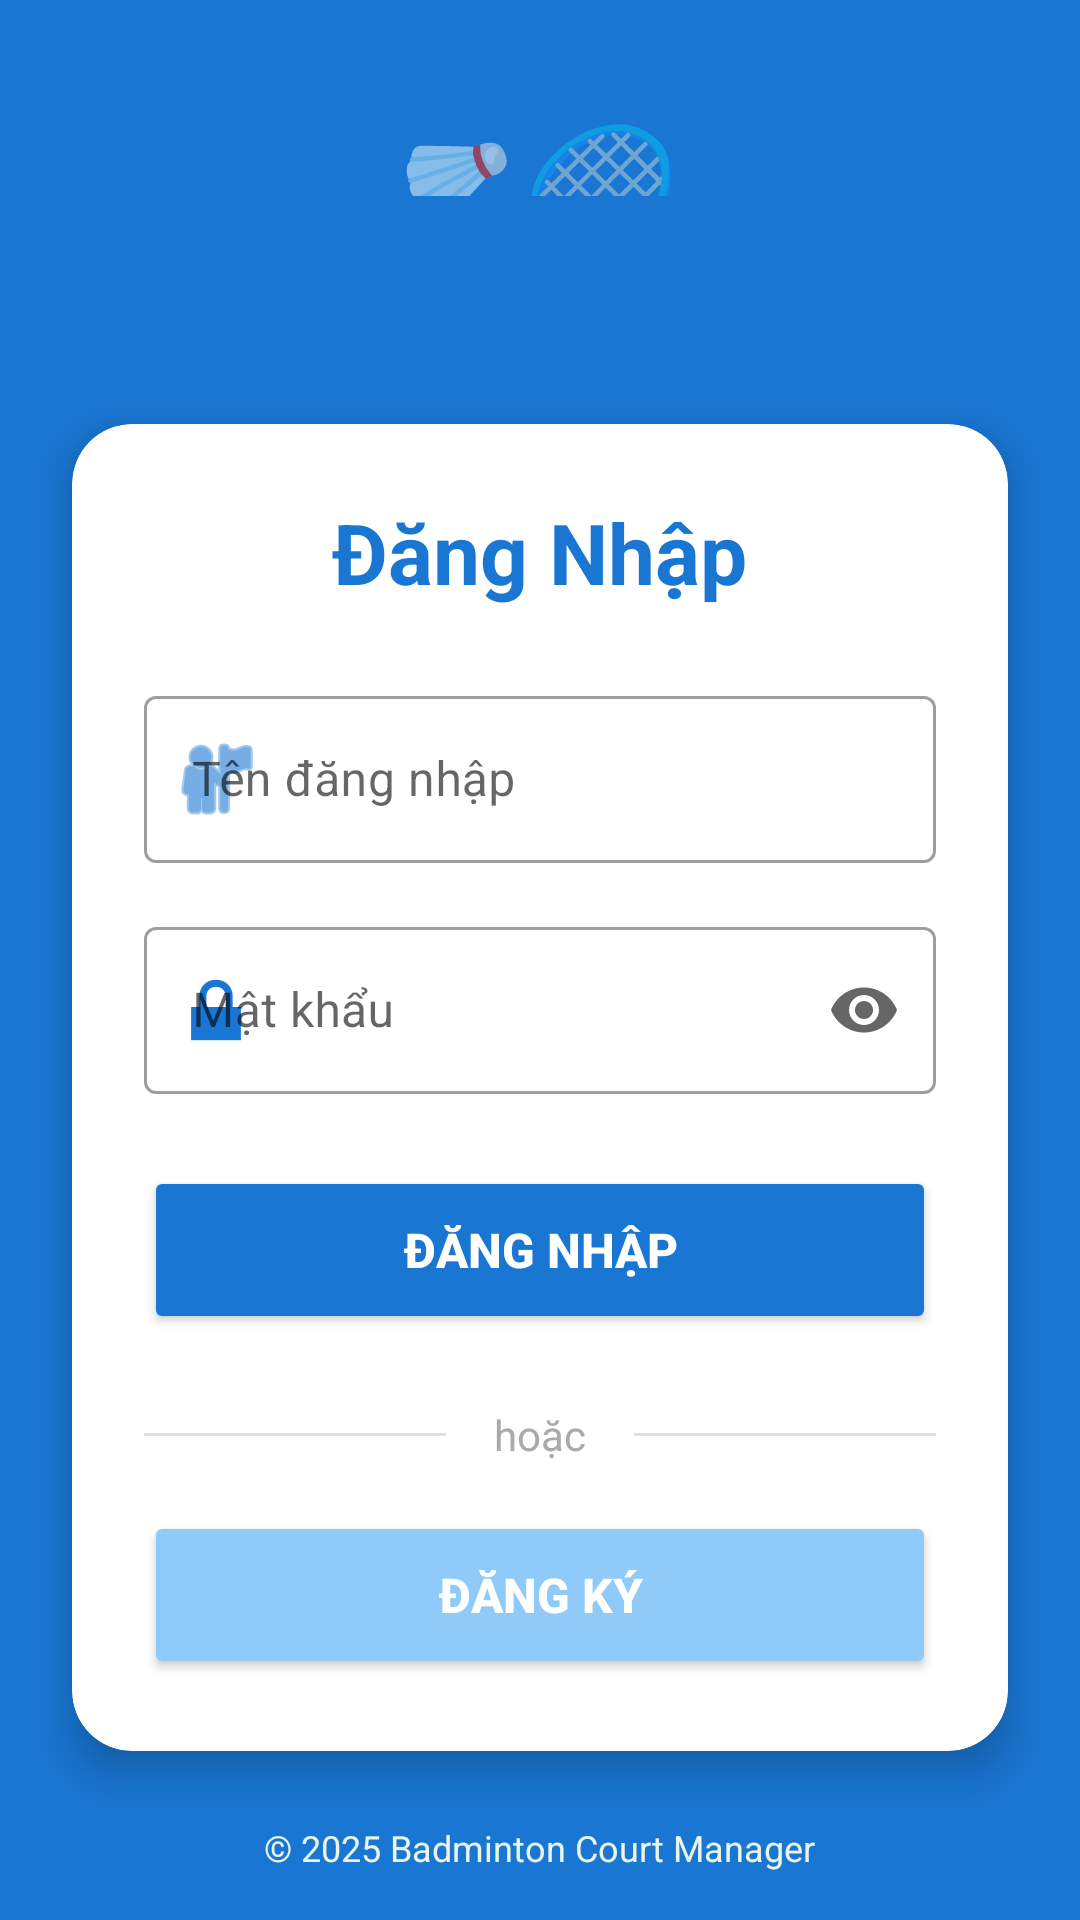

Here is an Android app screen rendered from its layout file. Give the layout XML and the strings, colors and styles it references.
<!-- AndroidManifest.xml: application theme Theme.BadmintonCourtManager -->
<!-- res/layout/activity_login.xml -->
<?xml version="1.0" encoding="utf-8"?>
<LinearLayout xmlns:android="http://schemas.android.com/apk/res/android"
    xmlns:app="http://schemas.android.com/apk/res-auto"
    android:layout_width="match_parent"
    android:layout_height="match_parent"
    android:orientation="vertical"
    android:background="@color/primary"
    android:gravity="center">

    
    <LinearLayout
        android:layout_width="match_parent"
        android:layout_height="0dp"
        android:layout_weight="1"
        android:orientation="vertical"
        android:gravity="center"
        android:padding="32dp">

        
        <TextView
            android:layout_width="wrap_content"
            android:layout_height="wrap_content"
            android:text="🏸"
            android:textSize="80sp"
            android:layout_marginBottom="16dp" />

        
        <TextView
            android:layout_width="wrap_content"
            android:layout_height="wrap_content"
            android:text="Quản Lý Sân Cầu Lông"
            android:textSize="24sp"
            android:textStyle="bold"
            android:textColor="@android:color/white"
            android:gravity="center" />

        <TextView
            android:layout_width="wrap_content"
            android:layout_height="wrap_content"
            android:text="Chào mừng bạn trở lại!"
            android:textSize="16sp"
            android:textColor="#E8F5E9"
            android:layout_marginTop="8dp" />
    </LinearLayout>

    
    <androidx.cardview.widget.CardView
        android:layout_width="match_parent"
        android:layout_height="wrap_content"
        android:layout_margin="24dp"
        app:cardCornerRadius="20dp"
        app:cardElevation="8dp">

        <LinearLayout
            android:layout_width="match_parent"
            android:layout_height="wrap_content"
            android:orientation="vertical"
            android:padding="24dp">

            
            <TextView
                android:layout_width="wrap_content"
                android:layout_height="wrap_content"
                android:text="Đăng Nhập"
                android:textSize="28sp"
                android:textStyle="bold"
                android:textColor="@color/primary"
                android:layout_gravity="center"
                android:layout_marginBottom="24dp" />

            
            <com.google.android.material.textfield.TextInputLayout
                android:layout_width="match_parent"
                android:layout_height="wrap_content"
                android:hint="Tên đăng nhập"
                app:startIconDrawable="@android:drawable/ic_menu_myplaces"
                app:startIconTint="@color/primary"
                style="@style/Widget.MaterialComponents.TextInputLayout.OutlinedBox"
                android:layout_marginBottom="16dp">

                <com.google.android.material.textfield.TextInputEditText
                    android:id="@+id/edit_username"
                    android:layout_width="match_parent"
                    android:layout_height="wrap_content"
                    android:inputType="text" />
            </com.google.android.material.textfield.TextInputLayout>

            
            <com.google.android.material.textfield.TextInputLayout
                android:layout_width="match_parent"
                android:layout_height="wrap_content"
                android:hint="Mật khẩu"
                app:startIconDrawable="@android:drawable/ic_lock_lock"
                app:startIconTint="@color/primary"
                app:endIconMode="password_toggle"
                style="@style/Widget.MaterialComponents.TextInputLayout.OutlinedBox"
                android:layout_marginBottom="24dp">

                <com.google.android.material.textfield.TextInputEditText
                    android:id="@+id/edit_password"
                    android:layout_width="match_parent"
                    android:layout_height="wrap_content"
                    android:inputType="textPassword" />
            </com.google.android.material.textfield.TextInputLayout>

            
            <Button
                android:id="@+id/button_login"
                android:layout_width="match_parent"
                android:layout_height="56dp"
                android:text="ĐĂNG NHẬP"
                android:textSize="16sp"
                android:textStyle="bold"
                android:backgroundTint="#1976D2"
                android:textColor="@android:color/white"
                app:cornerRadius="12dp"
                android:elevation="4dp" />

            
            <LinearLayout
                android:layout_width="match_parent"
                android:layout_height="wrap_content"
                android:orientation="horizontal"
                android:gravity="center"
                android:layout_marginTop="24dp"
                android:layout_marginBottom="16dp">

                <View
                    android:layout_width="0dp"
                    android:layout_height="1dp"
                    android:layout_weight="1"
                    android:background="#E0E0E0" />

                <TextView
                    android:layout_width="wrap_content"
                    android:layout_height="wrap_content"
                    android:text="hoặc"
                    android:textSize="14sp"
                    android:textColor="@android:color/darker_gray"
                    android:paddingHorizontal="16dp" />

                <View
                    android:layout_width="0dp"
                    android:layout_height="1dp"
                    android:layout_weight="1"
                    android:background="#E0E0E0" />
            </LinearLayout>

            
            <Button
                android:id="@+id/text_register_link"
                android:layout_width="match_parent"
                android:layout_height="56dp"
                android:text="ĐĂNG KÝ"
                android:textSize="16sp"
                android:textStyle="bold"
                android:backgroundTint="#90CAF9"
                android:textColor="@android:color/white"

                app:cornerRadius="12dp"
                android:elevation="4dp"
                app:icon="@android:drawable/ic_input_add"
                app:iconGravity="textStart"
                app:iconTint="@android:color/white" />


        </LinearLayout>
    </androidx.cardview.widget.CardView>

    
    <TextView
        android:layout_width="wrap_content"
        android:layout_height="wrap_content"
        android:text="© 2025 Badminton Court Manager"
        android:textSize="12sp"
        android:textColor="#E8F5E9"
        android:layout_marginBottom="16dp" />

</LinearLayout>
<!-- resources referenced by this layout -->
<resources>
  <color name="primary">#1976D2</color>
  <style name="Theme.BadmintonCourtManager" parent="Theme.MaterialComponents.DayNight.DarkActionBar">
          <item name="colorPrimary">@color/primary</item>
          <item name="colorPrimaryVariant">@color/primary</item>
          <item name="colorOnPrimary">@android:color/white</item>
          <item name="colorSecondary">@color/secondary</item>
          <item name="colorSecondaryVariant">@color/secondary</item>
          <item name="colorOnSecondary">@android:color/white</item>
          <item name="android:statusBarColor" tools:targetApi="l">?attr/colorPrimaryVariant</item>
      </style>
  <color name="secondary">#D81B60</color>
</resources>
